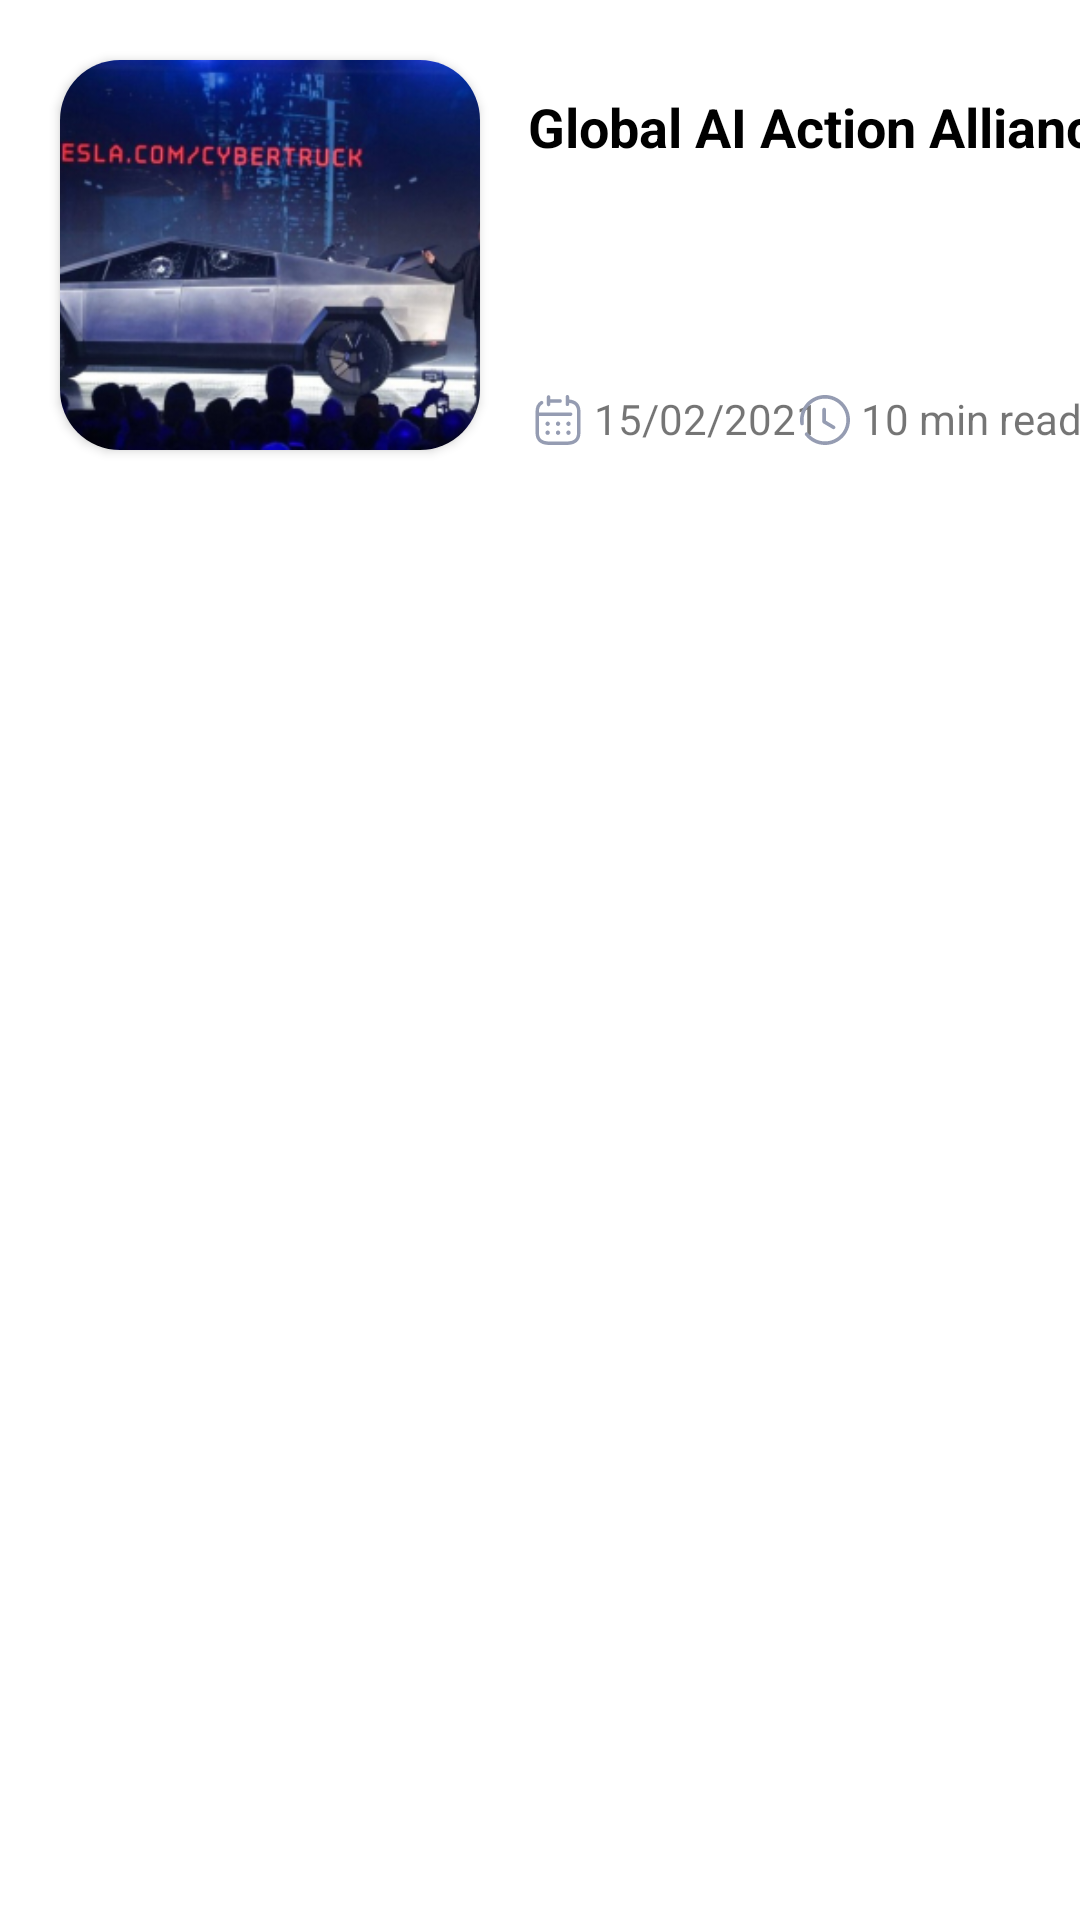

This screen was rendered from an Android layout file. Write that file and the resources it references.
<!-- AndroidManifest.xml: application theme Theme.NewsApp -->
<!-- res/layout/news_item.xml -->
<?xml version="1.0" encoding="utf-8"?>
<androidx.constraintlayout.widget.ConstraintLayout
    xmlns:android="http://schemas.android.com/apk/res/android"
    xmlns:app="http://schemas.android.com/apk/res-auto"
    xmlns:tools="http://schemas.android.com/tools"
    android:layout_width="match_parent"
    android:layout_height="wrap_content">

    <androidx.cardview.widget.CardView
        android:id="@+id/cv_item_news"
        android:layout_width="140dp"
        android:layout_height="130dp"
        android:layout_marginStart="20dp"
        android:layout_marginTop="20dp"
        android:layout_marginEnd="20dp"
        android:layout_marginBottom="20dp"
        app:layout_constraintBottom_toBottomOf="parent"
        app:layout_constraintEnd_toEndOf="parent"
        app:layout_constraintHorizontal_bias="0.0"
        app:layout_constraintStart_toStartOf="parent"
        app:layout_constraintTop_toTopOf="parent"
        app:layout_constraintVertical_bias="0.0"
        app:cardCornerRadius="@dimen/_20dp">
        <ImageView
            android:id="@+id/iv_item_news"
            android:layout_width="match_parent"
            android:layout_height="wrap_content"
            android:src="@drawable/main_banner"
            android:scaleType="centerCrop"
            android:contentDescription="@string/txt_imageview" />
    </androidx.cardview.widget.CardView>

    <TextView
        android:id="@+id/tv_title_items"
        android:layout_width="215dp"
        android:layout_height="94dp"
        android:layout_marginStart="@dimen/_16dp"
        android:layout_marginTop="@dimen/_10dp"
        android:layout_marginEnd="@dimen/_16dp"
        android:text="@string/txt_title_items"
        android:textColor="@color/black"
        android:textSize="@dimen/_18sp"
        android:textStyle="bold"
        android:maxLines="3"
        app:layout_constraintEnd_toEndOf="parent"
        app:layout_constraintHorizontal_bias="0.0"
        app:layout_constraintStart_toEndOf="@+id/cv_item_news"
        app:layout_constraintTop_toTopOf="@+id/cv_item_news" />

    <TextView
        android:id="@+id/tv_date_item"
        android:layout_width="wrap_content"
        android:layout_height="wrap_content"
        android:layout_marginStart="16dp"
        android:drawableStart="@drawable/ic_calendar"
        android:drawablePadding="@dimen/_2dp"
        android:text="@string/txt_15_02_2021"
        android:maxWidth="@dimen/_100dp"
        android:maxLines="1"
        app:layout_constraintBottom_toBottomOf="@+id/cv_item_news"
        app:layout_constraintStart_toEndOf="@+id/cv_item_news"
        app:layout_constraintTop_toBottomOf="@+id/tv_title_items"
        app:layout_constraintVertical_bias="1.0" />
    <TextView
        android:id="@+id/tv_duration_item"
        android:layout_width="wrap_content"
        android:layout_height="wrap_content"
        android:layout_marginStart="@dimen/_20dp"
        android:layout_marginEnd="@dimen/_5dp"
        android:drawableStart="@drawable/ic_time"
        android:drawablePadding="@dimen/_2dp"
        android:text="@string/txt_10_min_read"
        android:maxWidth="@dimen/_100dp"
        android:maxLines="1"
        app:layout_constraintBottom_toBottomOf="@+id/cv_item_news"
        app:layout_constraintEnd_toEndOf="parent"
        app:layout_constraintHorizontal_bias="0.84"
        app:layout_constraintStart_toEndOf="@+id/tv_date_item"
        app:layout_constraintTop_toBottomOf="@+id/tv_title_items"
        app:layout_constraintVertical_bias="1.0" />
</androidx.constraintlayout.widget.ConstraintLayout>
<!-- resources referenced by this layout -->
<resources>
  <color name="black">#FF000000</color>
  <dimen name="_100dp">100dp</dimen>
  <dimen name="_10dp">10dp</dimen>
  <dimen name="_16dp">16dp</dimen>
  <dimen name="_18sp">18sp</dimen>
  <dimen name="_20dp">20dp</dimen>
  <dimen name="_2dp">2dp</dimen>
  <dimen name="_5dp">5dp</dimen>
  <!-- drawable ic_calendar: vector/xml drawable (drawable, 2925 chars, omitted) -->
  <!-- drawable ic_time (drawable) -->
  <vector xmlns:android="http://schemas.android.com/apk/res/android"
      android:width="20dp"
      android:height="20dp"
      android:viewportWidth="20"
      android:viewportHeight="20">
    <path
        android:pathData="M1.6665,9.9998C1.6665,5.404 5.4048,1.6665 9.9998,1.6665C14.5948,1.6665 18.3332,5.404 18.3332,9.9998C18.3332,14.5948 14.5948,18.3332 9.9998,18.3332C7.394,18.3332 4.9857,17.1473 3.394,15.0815C3.1898,14.8157 3.2398,14.4348 3.5048,14.2315C3.7698,14.0265 4.149,14.0773 4.354,14.3415C5.7148,16.1082 7.7723,17.1215 9.9998,17.1215C13.9265,17.1215 17.1215,13.9273 17.1215,9.9998C17.1215,6.0732 13.9265,2.8782 9.9998,2.8782C6.0732,2.8782 2.879,6.0732 2.879,9.9998C2.879,10.3648 2.9057,10.7273 2.9598,11.0823C3.0098,11.4123 2.7832,11.7215 2.4523,11.7723C2.1198,11.8273 1.8123,11.5965 1.7623,11.2657C1.699,10.8507 1.6665,10.4248 1.6665,9.9998ZM9.1116,6.531C9.1116,6.196 9.3833,5.9243 9.7174,5.9243C10.0516,5.9243 10.3232,6.196 10.3232,6.531V10.236L13.1766,11.9377C13.4641,12.1093 13.5583,12.481 13.3866,12.7685C13.2741,12.9577 13.0724,13.0635 12.8666,13.0635C12.7608,13.0635 12.6532,13.036 12.5566,12.9785L9.4066,11.1002C9.2241,10.9902 9.1116,10.7927 9.1116,10.5793V6.531Z"
        android:fillColor="#959CB2"
        android:fillType="evenOdd"/>
  </vector>
  <!-- drawable main_banner: jpg bitmap (drawable, 77646 bytes) -->
  <string name="txt_10_min_read">10 min read</string>
  <string name="txt_15_02_2021">15/02/2021</string>
  <string name="txt_imageview">ImageView</string>
  <string name="txt_title_items">Global AI Action Alliance</string>
  <style name="Theme.NewsApp" parent="Theme.MaterialComponents.DayNight.DarkActionBar">
          
          <item name="colorPrimary">@color/color_main</item>
          <item name="colorPrimaryVariant">@color/color_main</item>
          <item name="colorOnPrimary">@color/white</item>
          
          <item name="colorSecondary">@color/color_main</item>
          <item name="colorSecondaryVariant">@color/teal_700</item>
          <item name="colorOnSecondary">@color/white</item>
          
          <item name="android:statusBarColor" tools:targetApi="l">?attr/colorPrimaryVariant</item>
          
      </style>
  <color name="color_main">#890000</color>
  <color name="white">#FFFFFFFF</color>
  <color name="teal_700">#FF018786</color>
</resources>
